Run: headless pygame with SDL's dummy video driver; simulated clock (each Clock.tick advances the game by its frame time, no real sleeping); random seed 0; keys injected as events and as key.get_pressed() state; no mouse input.
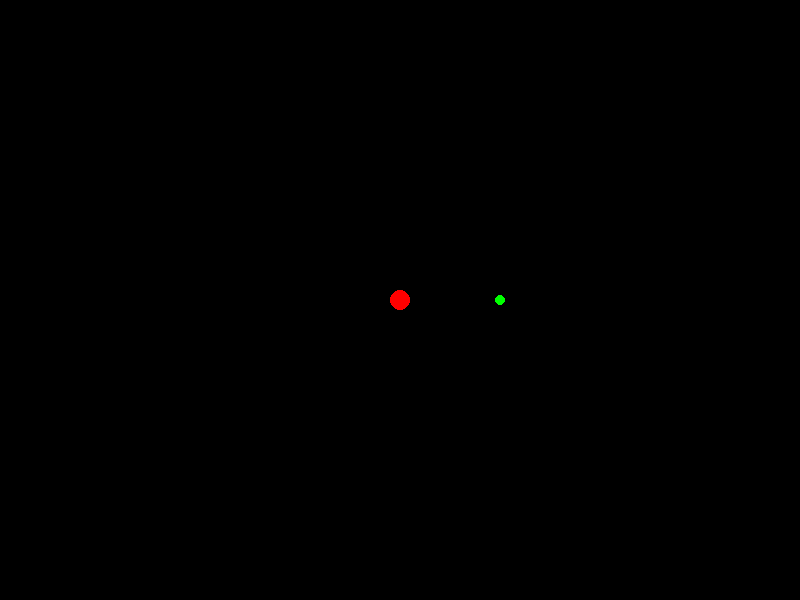
Frame 1 of 4 · flips 1–60 · no input
Frame 2 of 4 · flips 61–180 · tapped SPACE, RETURN · held RIGHT (→), D · screen unchanged from frame 1, image omitted
Frame 3 of 4 · flips 181–300 · held DOWN (↓), S · screen unchanged from frame 2, image omitted
Frame 4 of 4 · flips 301–420 · held LEFT (←), A, UP (↑), W · screen unchanged from frame 3, image omitted

The pygame program that drew these frames:

from time import sleep
import pygame

# GUI Setup
pygame.init()
pygame.display.init()

SCREEN_WIDTH = 800
SCREEN_HEIGHT = 600

# create window
window = pygame.display.set_mode((SCREEN_WIDTH, SCREEN_HEIGHT))
pygame.display.set_caption("N-Body Simulation")

sw2 = SCREEN_WIDTH / 2
sh2 = SCREEN_HEIGHT / 2

# mass: 0, name: 1, pos: 2, color: 3, raduis: 4
sun = [10000, "sun", [sw2, sh2], (255, 0, 0), 10]
earth = [100, "earth", [sw2 + 100, sh2], (0, 255, 0), 5]

planets = [sun, earth]


def update_simulation():
    pass


def draw_body(body):
    pygame.draw.circle(window, body[3], (body[2][0], body[2][1]), body[4])


def render_frame():
    for body in planets:
        draw_body(body)


should_be_running = True
while should_be_running:
    # handel events
    for event in pygame.event.get():
        if event.type == pygame.QUIT:
            should_be_running = False

    # clear -> draw -> swap buffer
    window.fill((0, 0, 0))
    update_simulation()
    render_frame()
    pygame.display.flip()
    sleep(1 / 60)
